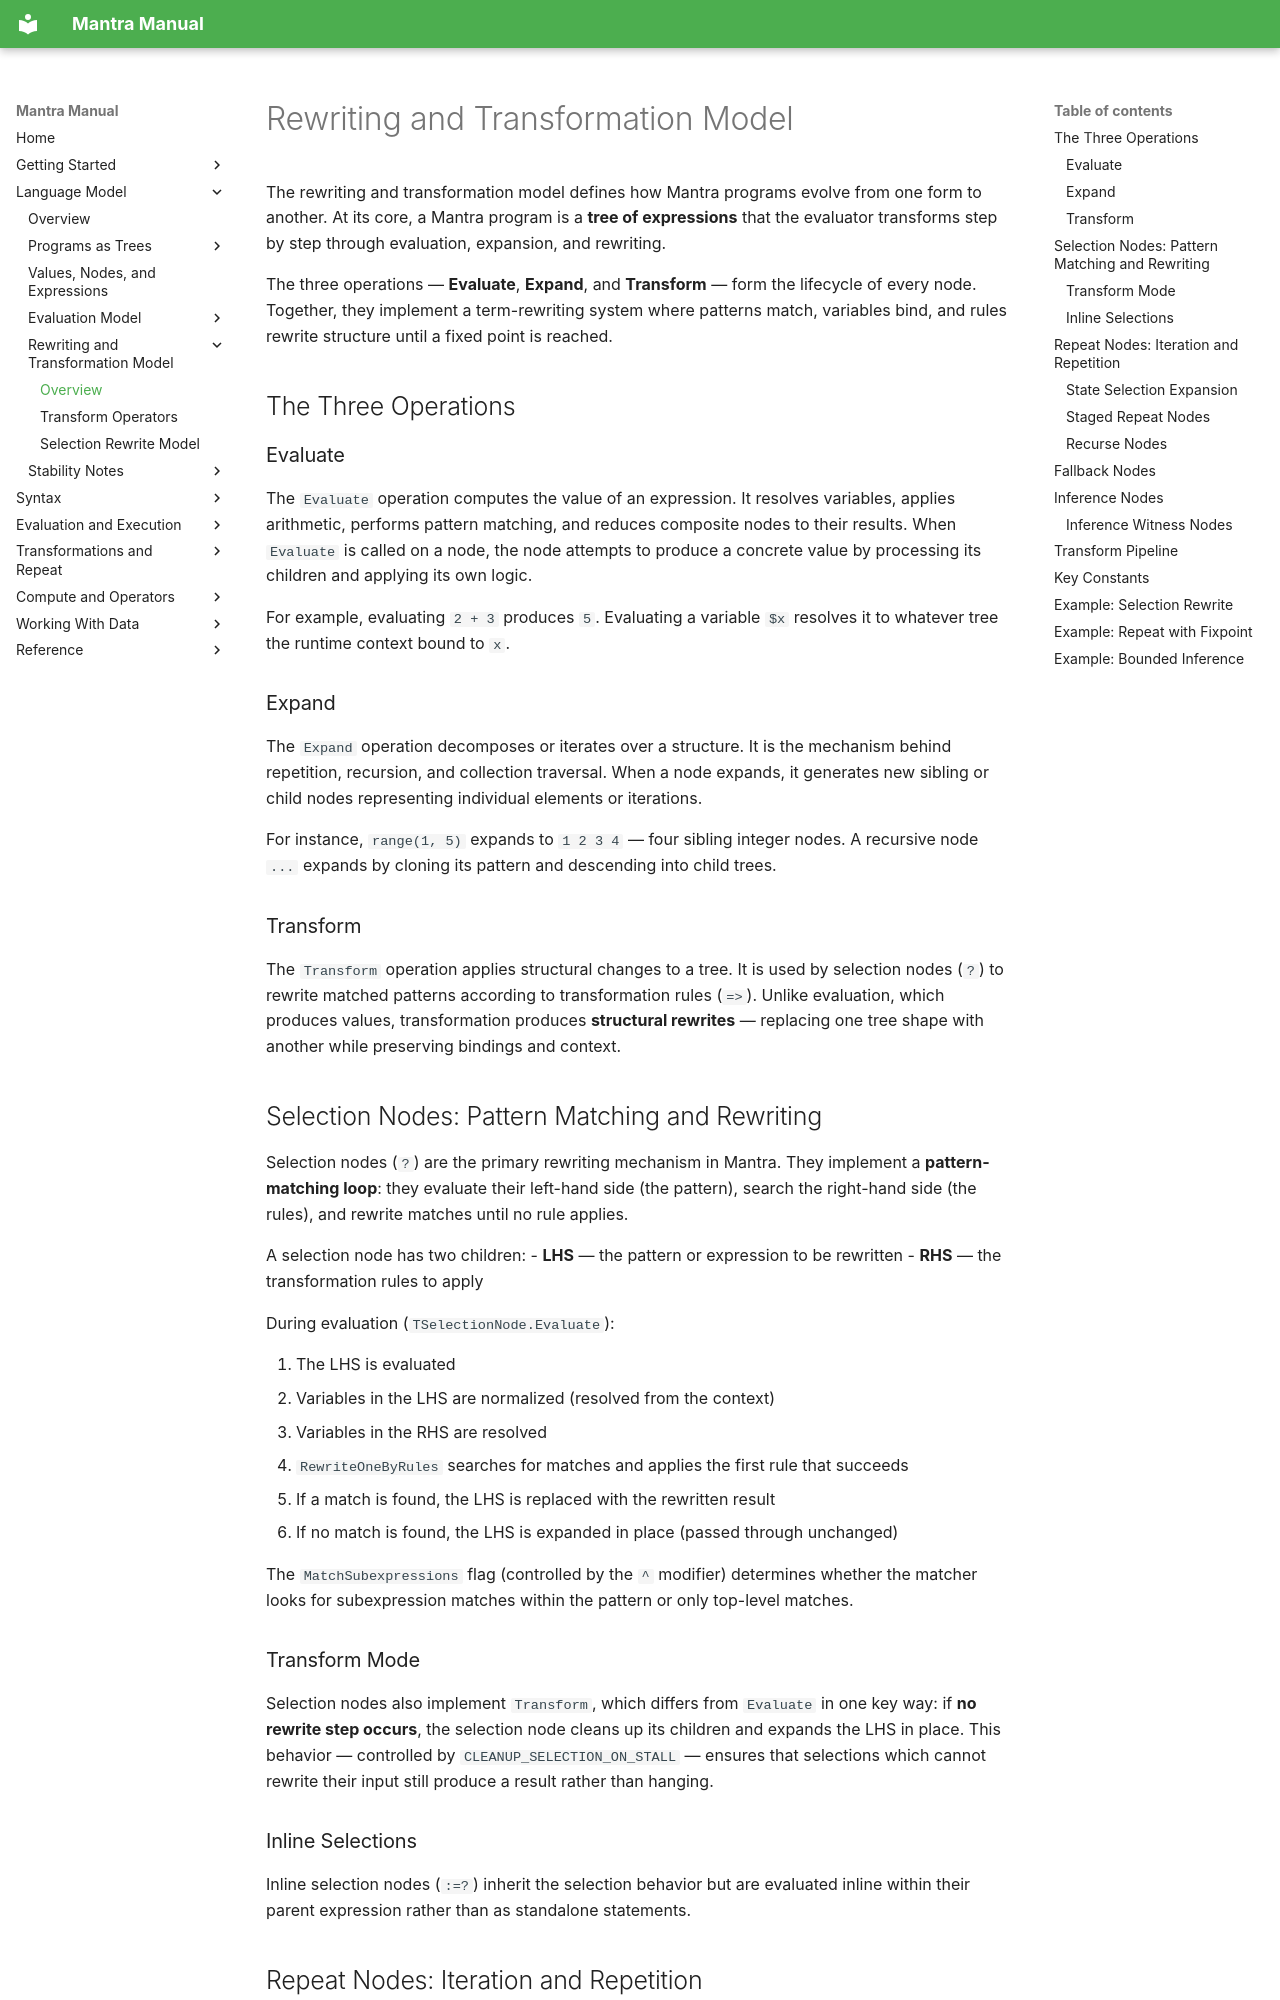

repository: longknot/mantra · page: language-model/rewriting-transformation-model/index.html · generator: mkdocs

---
title: Rewriting and Transformation Model
parent: Language Model
---

# Rewriting and Transformation Model

The rewriting and transformation model defines how Mantra programs evolve from one form to another. At its core, a Mantra program is a **tree of expressions** that the evaluator transforms step by step through evaluation, expansion, and rewriting.

The three operations — **Evaluate**, **Expand**, and **Transform** — form the lifecycle of every node. Together, they implement a term-rewriting system where patterns match, variables bind, and rules rewrite structure until a fixed point is reached.

## The Three Operations

### Evaluate

The `Evaluate` operation computes the value of an expression. It resolves variables, applies arithmetic, performs pattern matching, and reduces composite nodes to their results. When `Evaluate` is called on a node, the node attempts to produce a concrete value by processing its children and applying its own logic.

For example, evaluating `2 + 3` produces `5`. Evaluating a variable `$x` resolves it to whatever tree the runtime context bound to `x`.

### Expand

The `Expand` operation decomposes or iterates over a structure. It is the mechanism behind repetition, recursion, and collection traversal. When a node expands, it generates new sibling or child nodes representing individual elements or iterations.

For instance, `range(1, 5)` expands to `1 2 3 4` — four sibling integer nodes. A recursive node `...` expands by cloning its pattern and descending into child trees.

### Transform

The `Transform` operation applies structural changes to a tree. It is used by selection nodes (`?`) to rewrite matched patterns according to transformation rules (`=>`). Unlike evaluation, which produces values, transformation produces **structural rewrites** — replacing one tree shape with another while preserving bindings and context.

## Selection Nodes: Pattern Matching and Rewriting

Selection nodes (`?`) are the primary rewriting mechanism in Mantra. They implement a **pattern-matching loop**: they evaluate their left-hand side (the pattern), search the right-hand side (the rules), and rewrite matches until no rule applies.

A selection node has two children:
- **LHS** — the pattern or expression to be rewritten
- **RHS** — the transformation rules to apply

During evaluation (`TSelectionNode.Evaluate`):

1. The LHS is evaluated
2. Variables in the LHS are normalized (resolved from the context)
3. Variables in the RHS are resolved
4. `RewriteOneByRules` searches for matches and applies the first rule that succeeds
5. If a match is found, the LHS is replaced with the rewritten result
6. If no match is found, the LHS is expanded in place (passed through unchanged)

The `MatchSubexpressions` flag (controlled by the `^` modifier) determines whether the matcher looks for subexpression matches within the pattern or only top-level matches.

### Transform Mode

Selection nodes also implement `Transform`, which differs from `Evaluate` in one key way: if **no rewrite step occurs**, the selection node cleans up its children and expands the LHS in place. This behavior — controlled by `CLEANUP_SELECTION_ON_STALL` — ensures that selections which cannot rewrite their input still produce a result rather than hanging.
